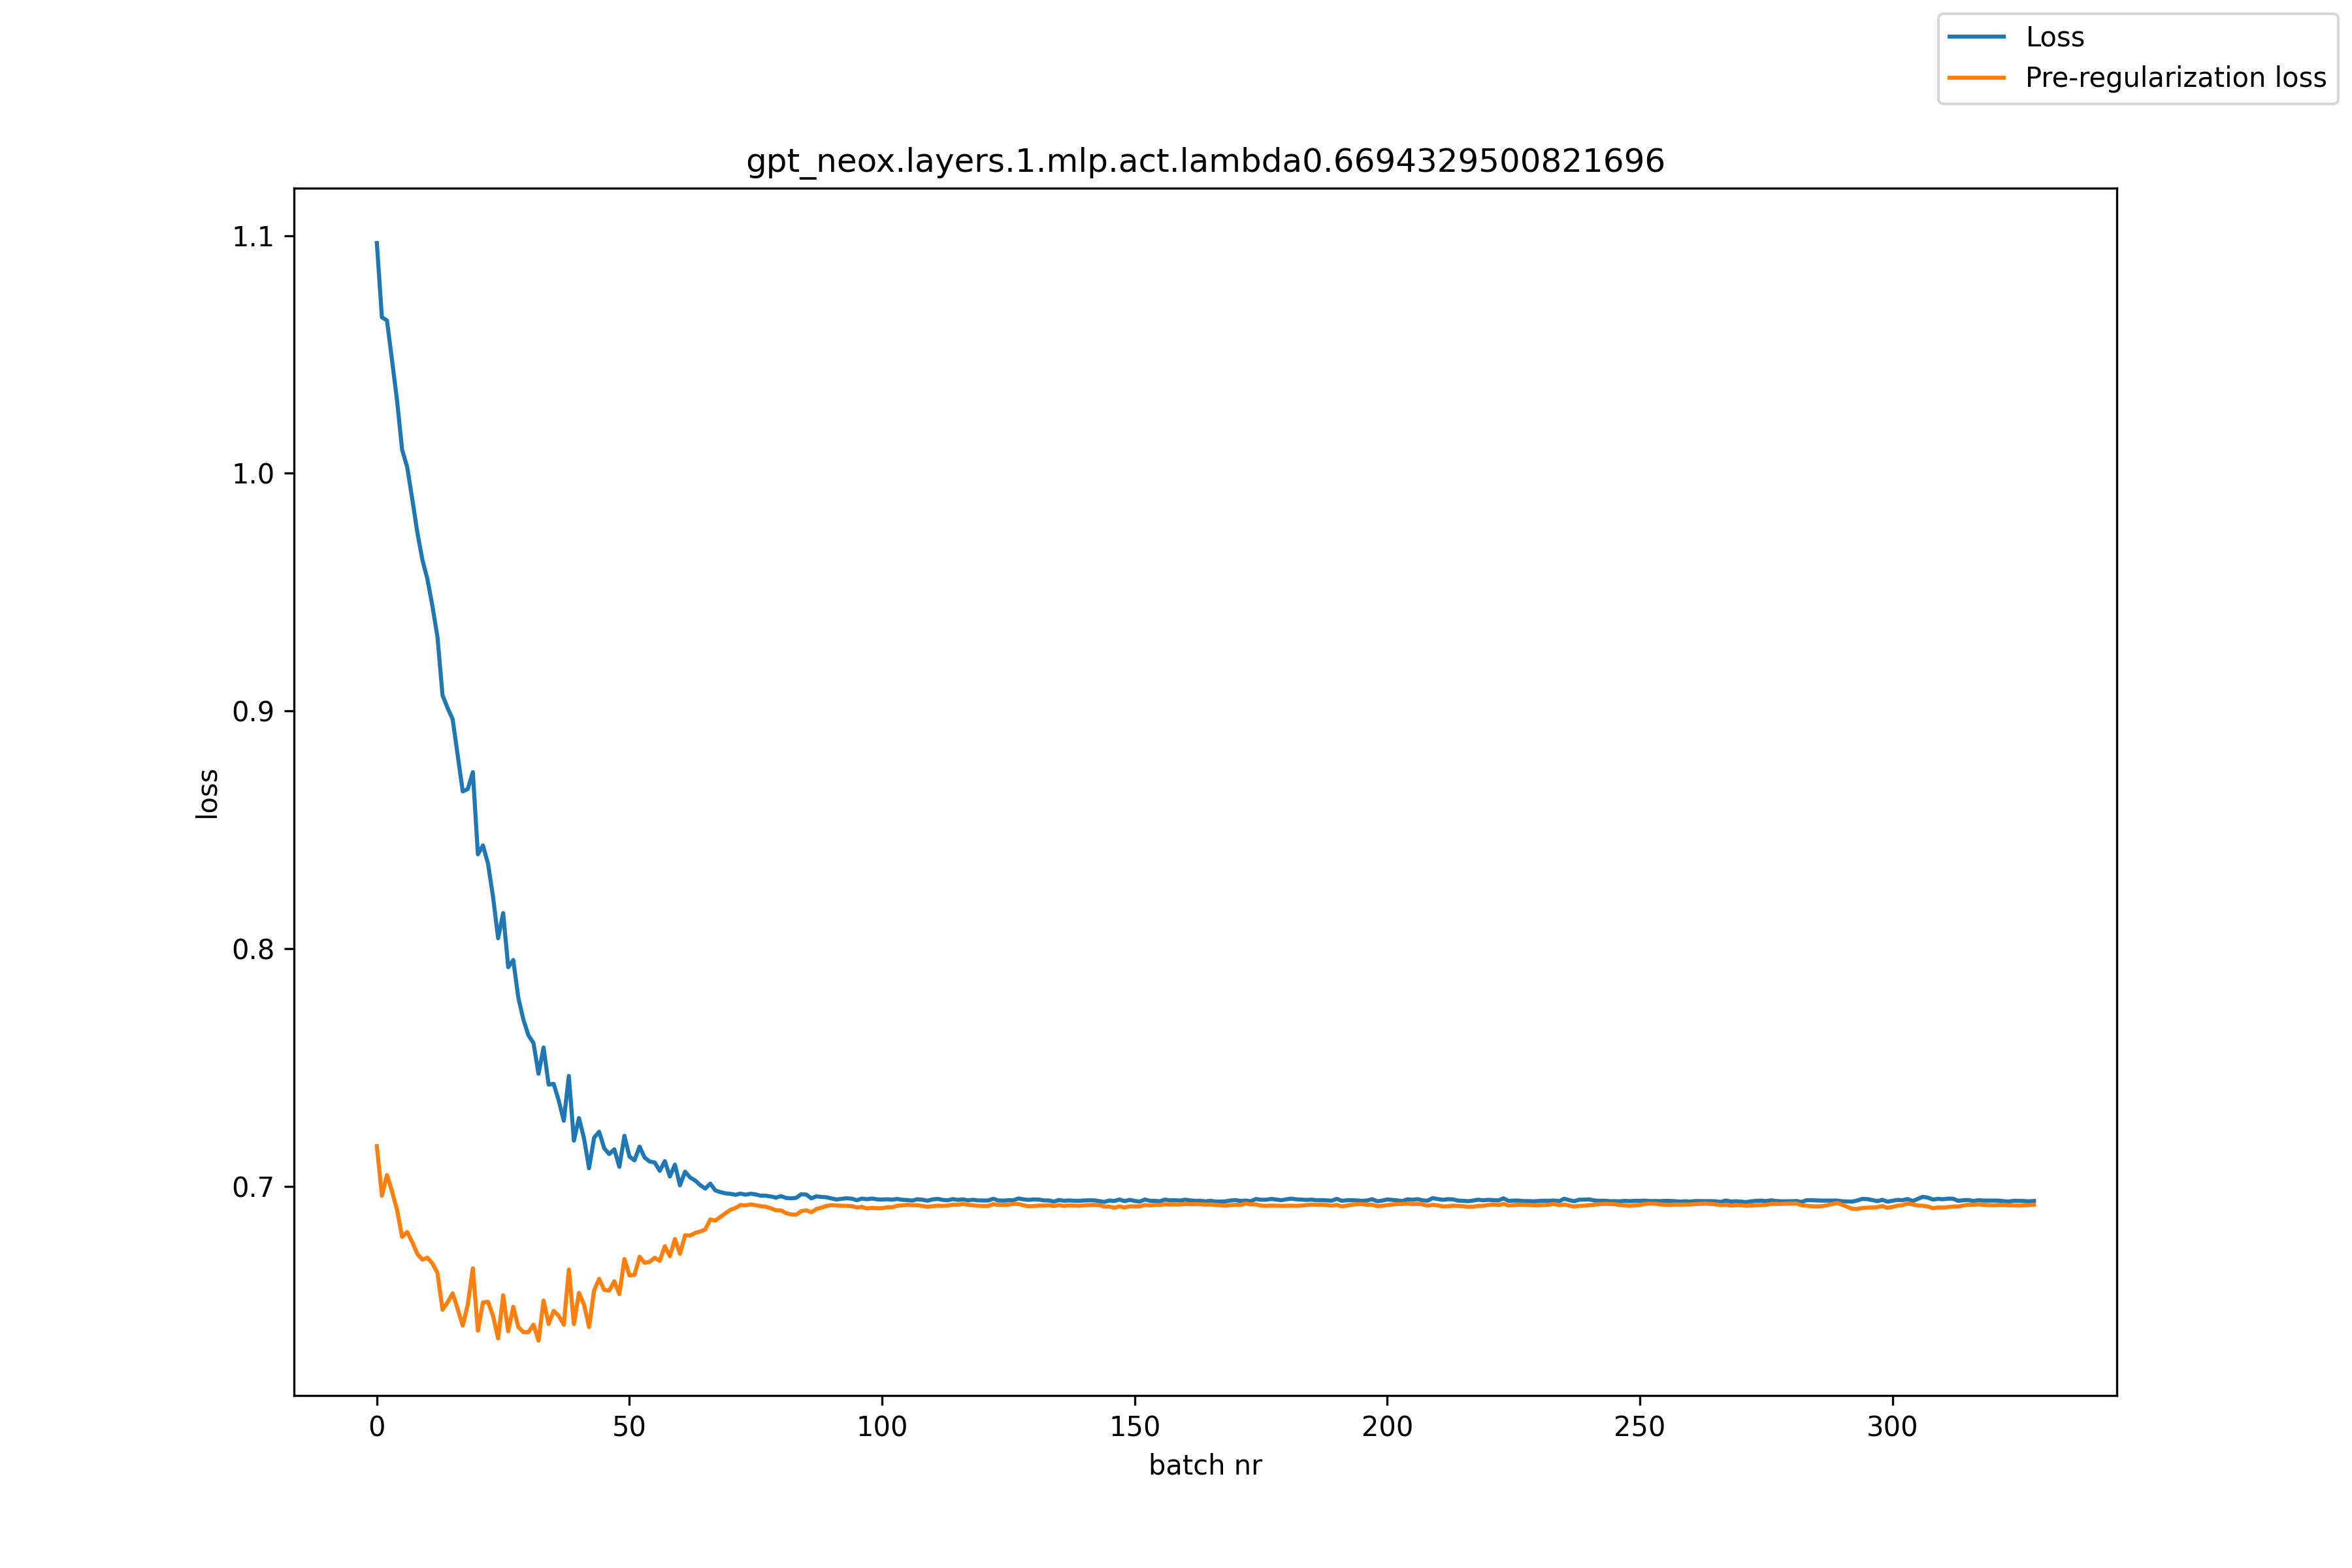

The table this chart was drawn from, first rows:
, loss, pre_reg_loss
0, 1.097, 0.717
1, 1.066, 0.6962
2, 1.064, 0.7049
3, 1.048, 0.698
4, 1.031, 0.6902
5, 1.01, 0.6788
6, 1.003, 0.6809
7, 0.9893, 0.6767
8, 0.9753, 0.6717
9, 0.9637, 0.6693
10, 0.9556, 0.6701
11, 0.9442, 0.6677
12, 0.9311, 0.6637
13, 0.9066, 0.6482
14, 0.9013, 0.6514
15, 0.8966, 0.6551
16, 0.8815, 0.6485
17, 0.8662, 0.6415
18, 0.8672, 0.6505
19, 0.8743, 0.6657
20, 0.8398, 0.6394
21, 0.8435, 0.6513
22, 0.8358, 0.6516
23, 0.8219, 0.6456
24, 0.8045, 0.6362
25, 0.815, 0.6543
26, 0.7923, 0.6392
27, 0.7953, 0.6495
28, 0.7795, 0.6409
29, 0.7703, 0.6388
30, 0.7636, 0.6388
31, 0.7604, 0.642
32, 0.7475, 0.6352
33, 0.7585, 0.6521
34, 0.7429, 0.6422
35, 0.7432, 0.6478
36, 0.7362, 0.6457
37, 0.7277, 0.6419
38, 0.7465, 0.6651
39, 0.7193, 0.6422
40, 0.7288, 0.6553
41, 0.7204, 0.6504
42, 0.7078, 0.641
43, 0.7206, 0.6564
44, 0.7231, 0.6612
45, 0.7161, 0.6566
46, 0.7137, 0.6563
47, 0.7157, 0.6602
48, 0.7083, 0.6548
49, 0.7214, 0.6696
50, 0.7127, 0.6627
51, 0.7111, 0.6629
52, 0.7168, 0.6705
53, 0.7122, 0.668
54, 0.7106, 0.6684
55, 0.7101, 0.6701
56, 0.7066, 0.6688
57, 0.7107, 0.675
58, 0.7042, 0.6707
59, 0.7092, 0.678
... 269 more rows
